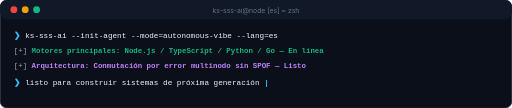
t = 0.00 s
t = 0.13 s: frame unchanged from t = 0.00 s, image omitted
t = 0.37 s: frame unchanged from t = 0.00 s, image omitted
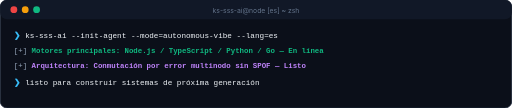
t = 0.50 s
t = 0.63 s: frame unchanged from t = 0.50 s, image omitted
t = 0.88 s: frame unchanged from t = 0.50 s, image omitted

The animated SVG that drew these frames (rendered in a browser with its animation timeline set to each time). Animation: 1 SMIL element (animate=1), 1 CSS @keyframes rule; one cycle of 1.00 s, repeats indefinitely.

<svg xmlns="http://www.w3.org/2000/svg" viewBox="0 0 900 190" width="100%" height="100%">
  <defs>
    <style>
      .term-bg { fill: #0B0F19; stroke: #1E293B; stroke-width: 1.5; rx: 12px; }
      .term-header { fill: #111827; }
      .text-prompt { font-family: 'Fira Code', 'JetBrains Mono', Consolas, monospace; font-size: 14px; fill: #38BDF8; font-weight: 600; }
      .text-cmd { font-family: 'Fira Code', 'JetBrains Mono', Consolas, monospace; font-size: 13.5px; fill: #F1F5F9; }
      .text-out { font-family: 'Fira Code', 'JetBrains Mono', Consolas, monospace; font-size: 13px; fill: #94A3B8; }
      .text-highlight { fill: #10B981; font-weight: 600; }
      .text-accent { fill: #C084FC; font-weight: 600; }
      .cursor { fill: #38BDF8; font-weight: 600; animation: blink 1s infinite; }
      @keyframes blink { 0%, 49.9% { opacity: 1; } 50%, 100% { opacity: 0; } }
    </style>
  </defs>

  <rect width="900" height="190" class="term-bg"/>
  <rect width="900" height="34" rx="12" class="term-header"/>
  
  <circle cx="24" cy="17" r="6" fill="#EF4444"/>
  <circle cx="44" cy="17" r="6" fill="#F59E0B"/>
  <circle cx="64" cy="17" r="6" fill="#10B981"/>
  <text x="450" y="22" fill="#64748B" font-family="-apple-system, sans-serif" font-size="12" text-anchor="middle">ks-sss-ai@node [es] ~ zsh</text>

  <g transform="translate(24, 66)">
    <text x="0" y="0" class="text-prompt">❯ </text>
    <text x="20" y="0" class="text-cmd">ks-sss-ai --init-agent --mode=autonomous-vibe --lang=es</text>
    
    <text x="0" y="28" class="text-out">[+] <tspan class="text-highlight">Motores principales: Node.js / TypeScript / Python / Go — En línea</tspan></text>
    
    <text x="0" y="54" class="text-out">[+] <tspan class="text-accent">Arquitectura: Conmutación por error multinodo sin SPOF — Listo</tspan></text>

    <!-- Line 4 with INLINE BLINKING PIPE CURSOR (Never overlaps) -->
    <text x="0" y="84" class="text-prompt">❯ </text>
    <text x="20" y="84" class="text-cmd">listo para construir sistemas de próxima generación<tspan class="cursor"> |<animate attributeName="opacity" values="1;1;0;0" keyTimes="0;0.5;0.51;1" dur="1s" repeatCount="indefinite"/></tspan></text>
  </g>
</svg>
